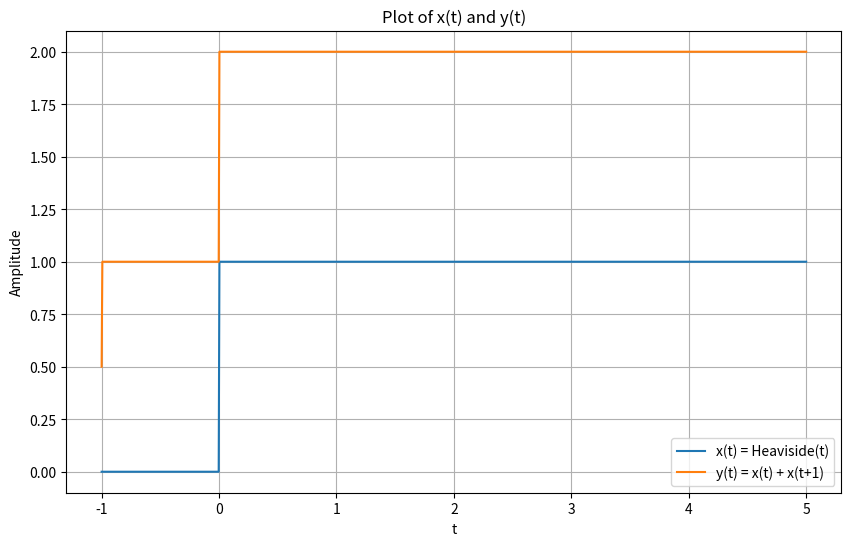

Generate this figure with matplotlib:
'''import sympy as sp

# 定义符号变量
t = sp.symbols('t')

# 定义 x(t) 和 y(t) 的表达式
x_t = sp.Function('x')(t)
y_t = x_t + x_t.subs(t, t + 1)

# 检查 y(t) 是否只依赖于 t 和 t+1
depends_on_future = sp.solveset(sp.Eq(y_t, y_t.subs(t, t + 2)), x_t, domain=sp.S.Reals)

if depends_on_future == sp.EmptySet:
    print("系统 y(t) = x(t) + x(t+1) 是因果系统")
else:
    print("系统 y(t) = x(t) + x(t+1) 不是因果系统")
'''
import sympy as sp
import matplotlib.pyplot as plt
import numpy as np

# 定义符号变量
t = sp.symbols('t')

# 定义 x(t) 为 Heaviside 阶跃函数
x_t = sp.Heaviside(t)

# 计算 y(t) = x(t) + x(t+1)
y_t = x_t + x_t.subs(t, t + 1)

# 将 x(t) 和 y(t) 转换为 Python 函数
x = sp.lambdify(t, x_t, "numpy")
y = sp.lambdify(t, y_t, "numpy")

# 生成时间范围
t_values = np.linspace(-1, 5, 1000)

# 计算 x(t) 和 y(t) 在给定时间范围内的值
x_values = x(t_values)
y_values = y(t_values)

# 绘制 x(t) 和 y(t) 的图形
plt.figure(figsize=(10, 6))
plt.plot(t_values, x_values, label='x(t) = Heaviside(t)')
plt.plot(t_values, y_values, label='y(t) = x(t) + x(t+1)')
plt.xlabel('t')
plt.ylabel('Amplitude')
plt.title('Plot of x(t) and y(t)')
plt.legend()
plt.grid(True)
plt.show()
